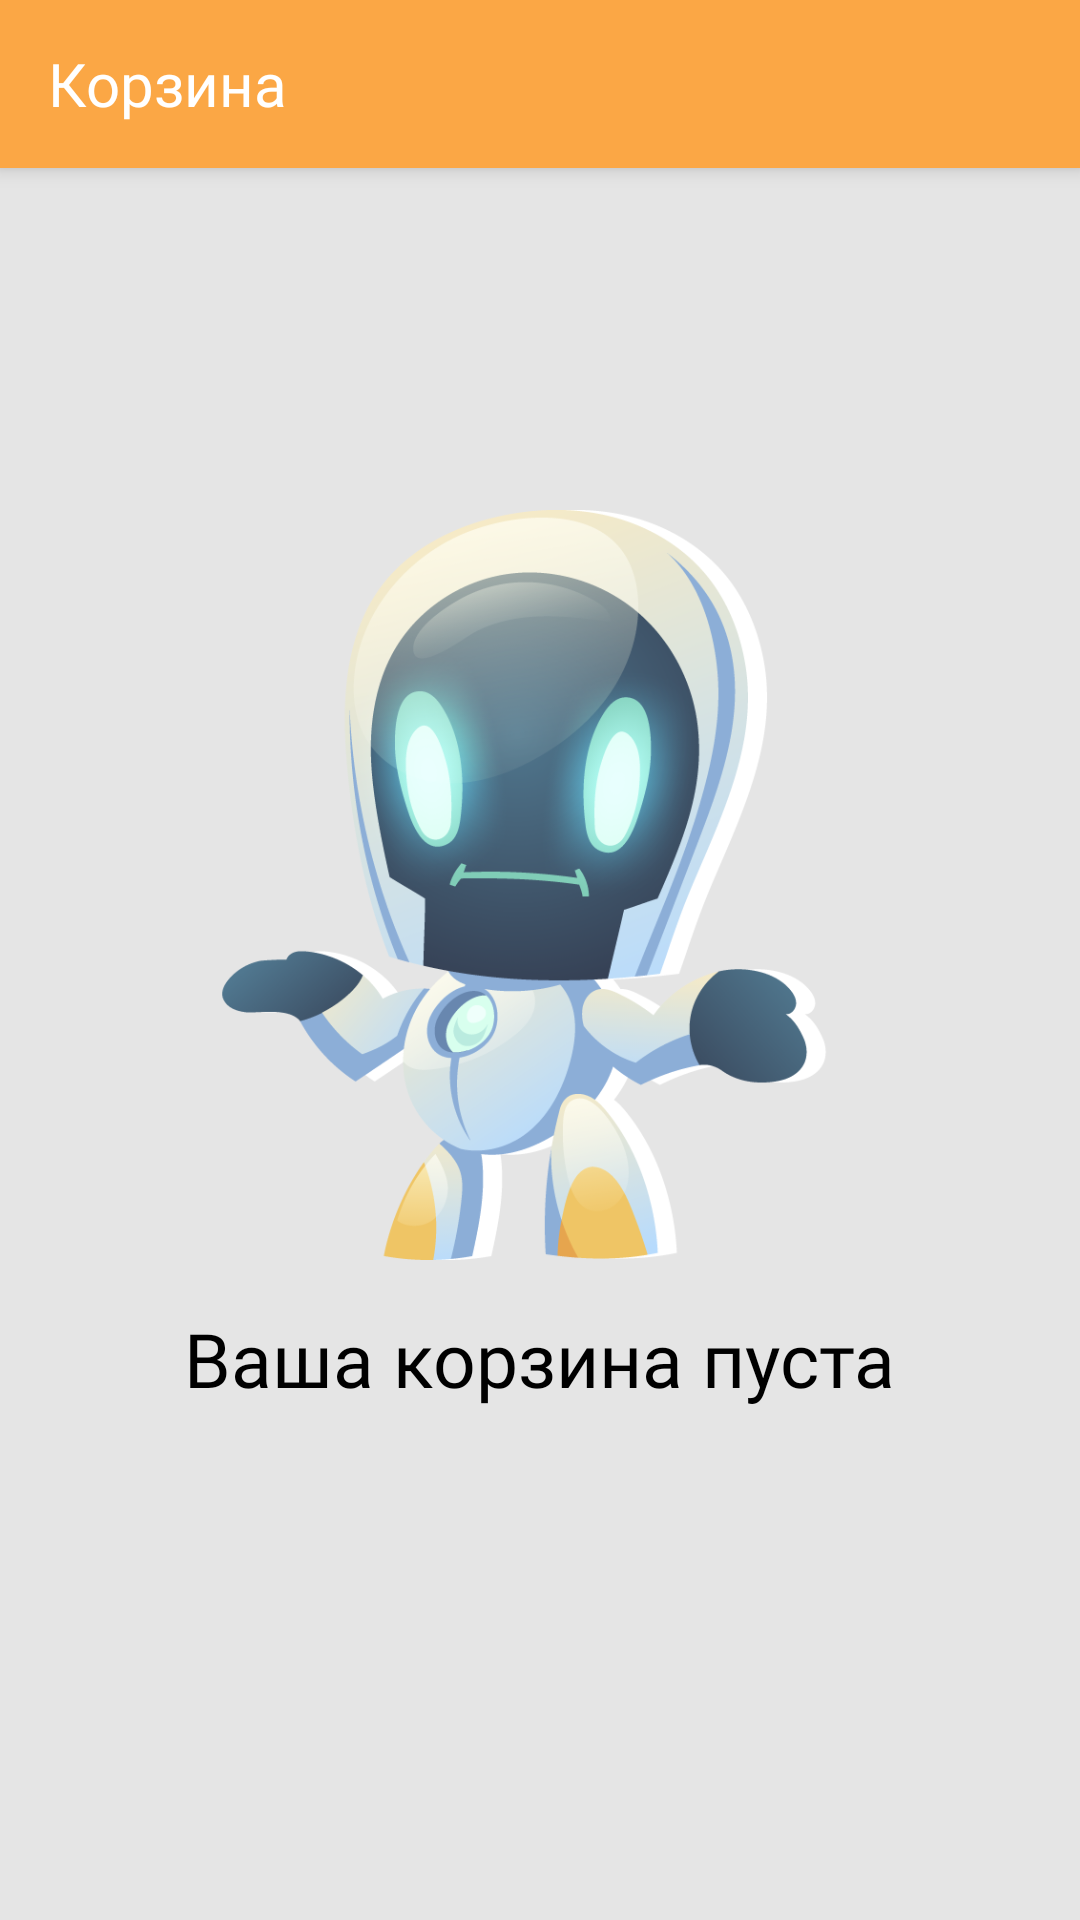

Here is an Android app screen rendered from its layout file. Give the layout XML and the strings, colors and styles it references.
<!-- AndroidManifest.xml: application theme Theme.Bikli -->
<!-- res/layout/fragment_cart.xml -->
<?xml version="1.0" encoding="utf-8"?>
<RelativeLayout xmlns:android="http://schemas.android.com/apk/res/android"
    android:layout_width="match_parent"
    android:layout_height="match_parent"
    android:background="@color/bikli_background">

    <include layout="@layout/fragment_cart_toolbar"/>

    <LinearLayout
        android:id="@+id/fragment_home_empty_cart_layout"
        android:layout_width="wrap_content"
        android:layout_height="wrap_content"
        android:layout_centerInParent="true"
        android:orientation="vertical"
        >

        <ImageView
            android:layout_width="250dp"
            android:layout_height="250dp"
            android:src="@drawable/logo_bikli_cart_error"
            android:layout_gravity="center_horizontal"
            />

        <TextView
            android:layout_width="wrap_content"
            android:layout_height="wrap_content"
            android:text="@string/fragment_home_empty_cart_text"
            android:textSize="25sp"
            android:textColor="@color/black"
            android:fontFamily="@font/roboto_medium"
            android:layout_marginTop="16dp"
            android:layout_gravity="center"
            />

    </LinearLayout>


</RelativeLayout>
<!-- res/layout/fragment_cart_toolbar.xml (included above) -->
<?xml version="1.0" encoding="utf-8"?>
<androidx.appcompat.widget.Toolbar
    xmlns:android="http://schemas.android.com/apk/res/android"
    android:layout_width="match_parent"
    android:layout_height="wrap_content"
    android:background="@color/primary_bikli_orange"
    android:elevation="4dp">



    <TextView
        android:layout_width="wrap_content"
        android:layout_height="wrap_content"
        android:textSize="20sp"
        android:textColor="@color/white"
        android:text="@string/item5_cart"
        android:fontFamily="@font/roboto_medium"
        android:layout_gravity="start"
        android:layout_marginHorizontal="16dp"
        />



</androidx.appcompat.widget.Toolbar>
<!-- resources referenced by this layout -->
<resources>
  <color name="bikli_background">#E5E5E5</color>
  <color name="black">#FF000000</color>
  <color name="primary_bikli_orange">#FBA745</color>
  <color name="white">#FFFFFFFF</color>
  <!-- drawable logo_bikli_cart_error: png bitmap (drawable, 152489 bytes) -->
  <string name="fragment_home_empty_cart_text">Ваша корзина пуста</string>
  <string name="item5_cart">Корзина</string>
  <style name="Theme.Bikli" parent="Theme.AppCompat.Light.NoActionBar">
          
          <item name="colorPrimary">@color/bikli_status_bar</item>
          <item name="colorPrimaryVariant">@color/bikli_status_bar</item>
          <item name="colorOnPrimary">@color/white</item>
          
          <item name="colorSecondary">@color/teal_200</item>
          <item name="colorSecondaryVariant">@color/teal_700</item>
          <item name="colorOnSecondary">@color/black</item>
          
          <item name="android:statusBarColor" tools:targetApi="l">?attr/colorPrimaryVariant</item>
          
      </style>
  <color name="bikli_status_bar">#FFB155</color>
  <color name="teal_200">#FF03DAC5</color>
  <color name="teal_700">#FF018786</color>
</resources>
